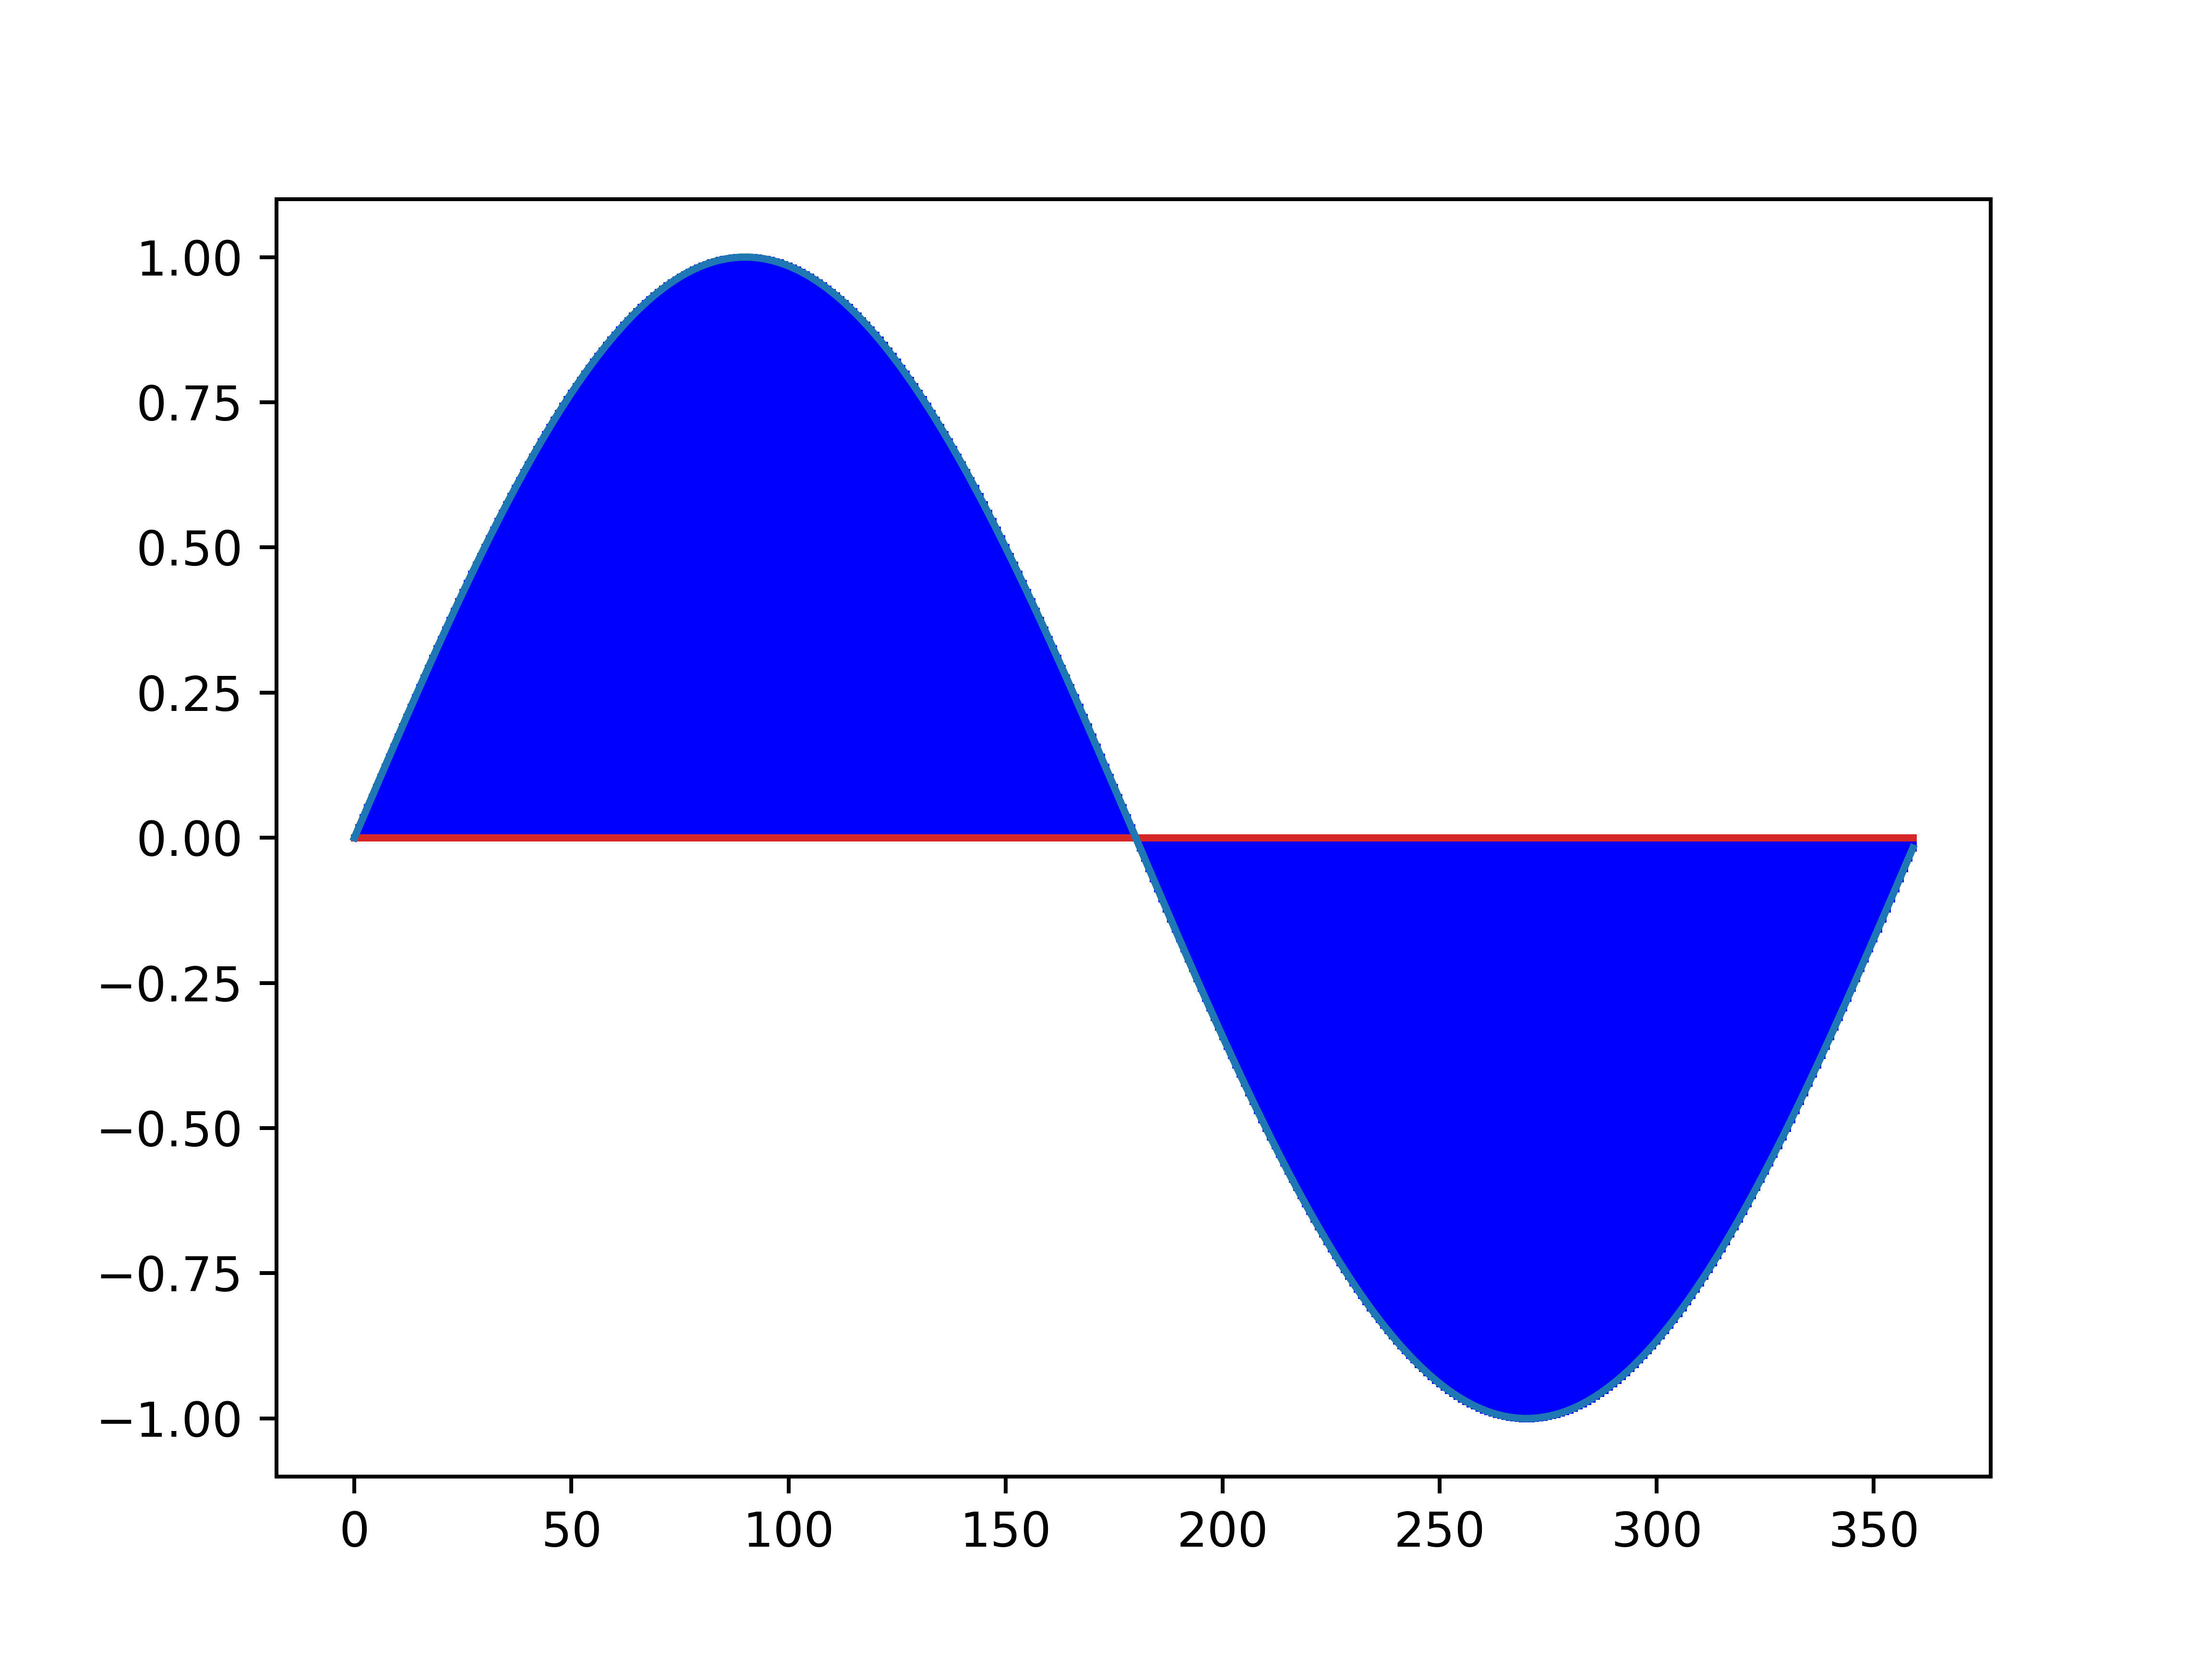

Write the Python code that produced this figure.
import matplotlib.pyplot as plt # For ploting
import numpy as np # to work with numerical data efficiently

s = 360 # sample rate range
x = np.arange(s) # the points on the x axis for plotting
y = [ np.sin(np.pi*i/180) for i in x]
plt.stem(x,y, 'b', 'g')
plt.plot(x,y)
plt.savefig("sine.png", dpi=720)
plt.show()

